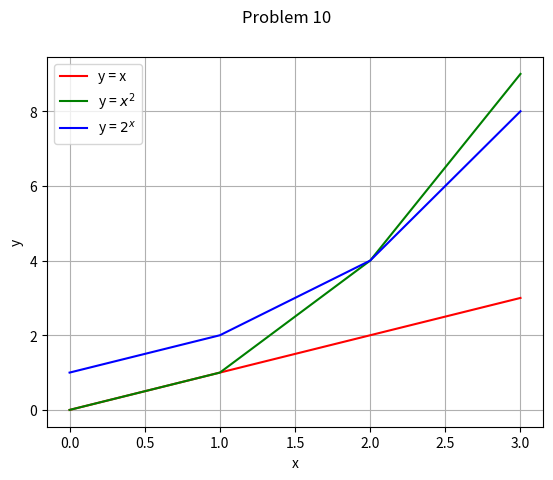

Source code (Python):
# Problem Set 2019 - Problem 10
# [redacted]
# Started 2019-03-24

# Write a program that displays a plot of the functions x, x2 and 2x in the range [0, 4].

import matplotlib.pyplot as plt
import numpy as np

valueRange = list(range(0,4))
print(valueRange)
'''
plt.figure(1, figsize=(18, 5))

plt.subplot(131)
plt.plot(valueRange, valueRange, color='red')
plt.xlabel('x')
plt.ylabel('x')
plt.title("x vs x")
plt.grid(True)

plt.subplot(132)
plt.plot(valueRange, np.square(valueRange), color='green')
plt.xlabel('x')
plt.ylabel('$x^2$')
plt.title("x vs $x^2$")
plt.grid(True)

plt.subplot(133)
plt.plot(valueRange, np.power(2,valueRange), color='blue')
plt.xlabel('x')
plt.ylabel('$2^x$')
plt.title("x vs $2^x$")
plt.grid(True)

plt.suptitle('Problem 10')
plt.show()
'''


fig, ax = plt.subplots()
plt.plot(valueRange, valueRange, label='y = x', color='red')
plt.plot(valueRange, np.square(valueRange), label='y = $x^2$', color='green')
plt.plot(valueRange, np.power(2,valueRange), label='y = $2^x$', color='blue')
plt.xlabel('x')
plt.ylabel('y')
plt.grid(True)

ax.legend()
plt.suptitle('Problem 10')
plt.show()